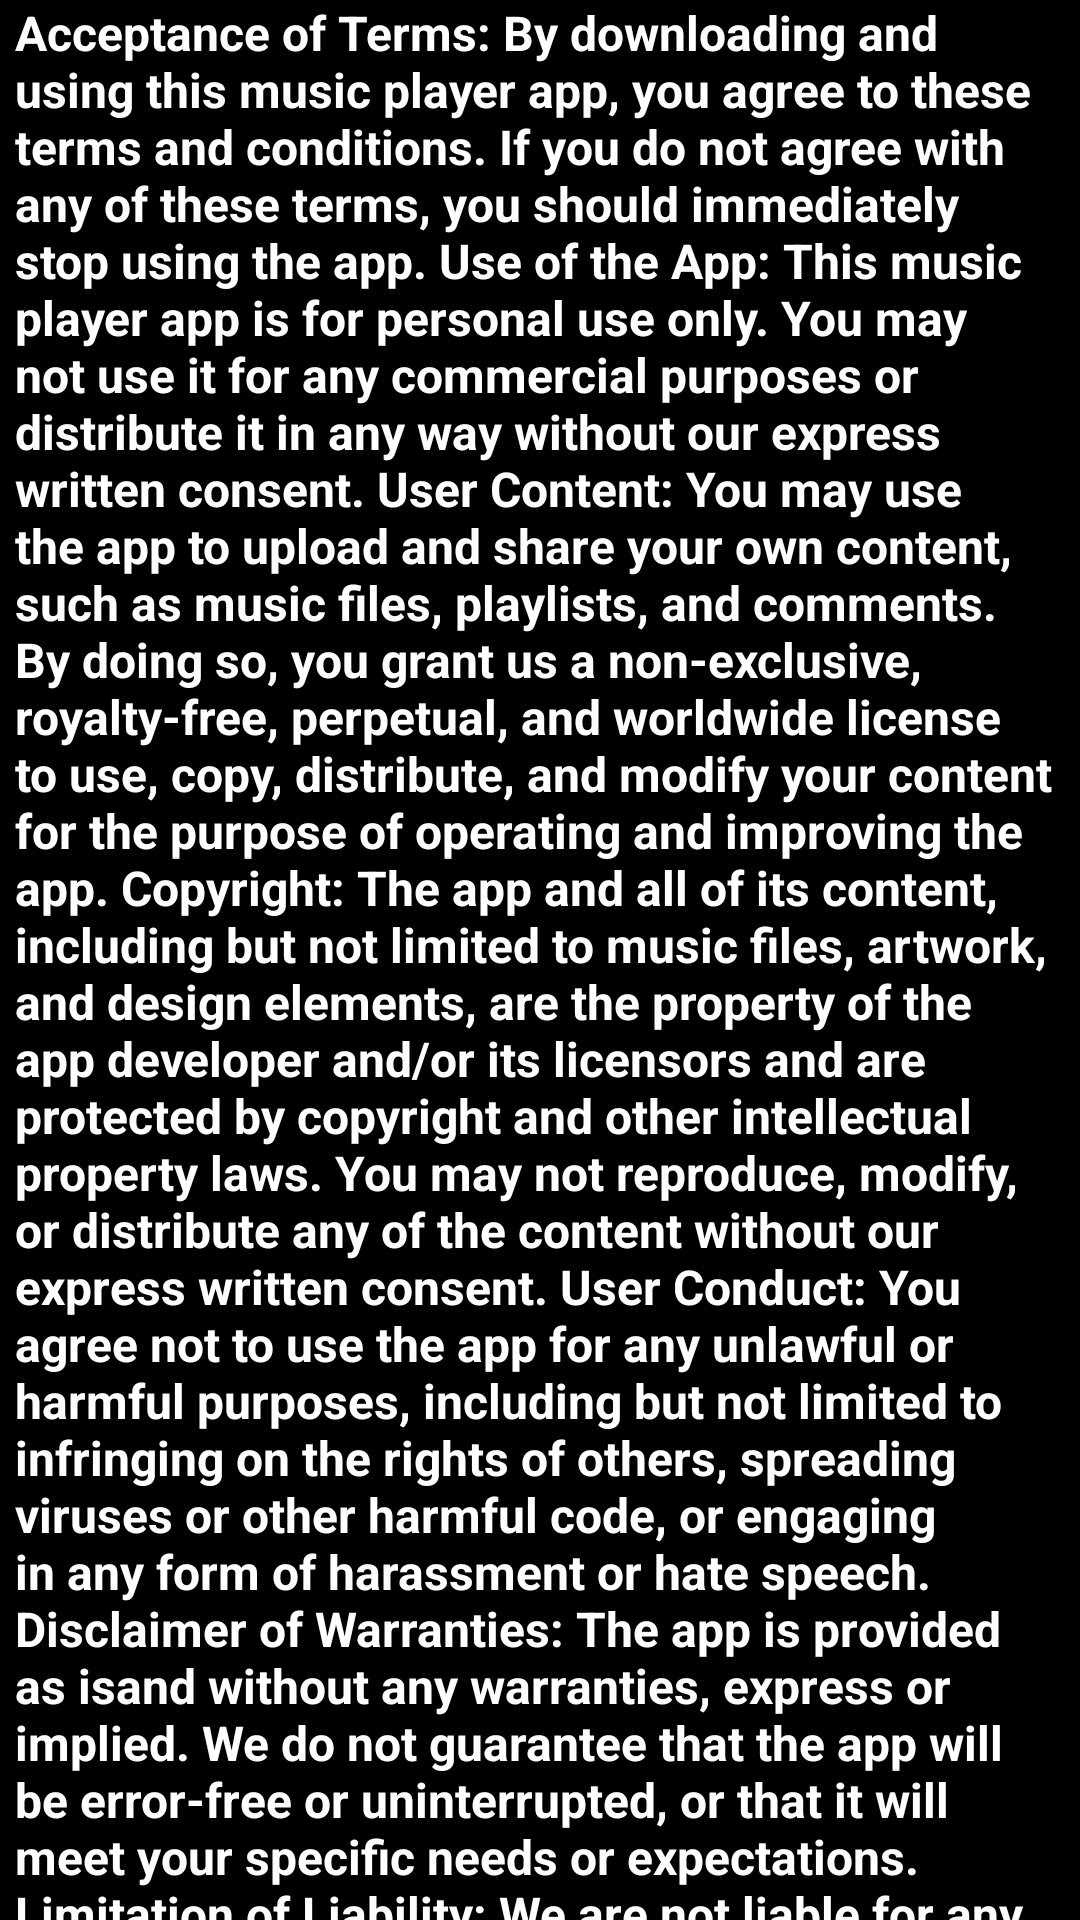

Android layout source for this screen:
<!-- AndroidManifest.xml: activity theme Theme.Melody -->
<!-- res/layout/activity_term_and_condion.xml -->
<?xml version="1.0" encoding="utf-8"?>
<LinearLayout xmlns:android="http://schemas.android.com/apk/res/android"
    xmlns:app="http://schemas.android.com/apk/res-auto"
    xmlns:tools="http://schemas.android.com/tools"
    android:layout_width="match_parent"
    android:layout_height="match_parent"
    android:orientation="vertical"
    android:background="@color/black"
    tools:context=".User.TermAndCondionActivity">




    <ScrollView
        android:layout_width="match_parent"
        android:layout_height="match_parent"
        app:layout_constraintBottom_toBottomOf="parent"
        app:layout_constraintStart_toStartOf="parent"
        >


        <TextView
            android:layout_width="match_parent"
            android:layout_height="match_parent"
            android:layout_marginStart="5dp"
            android:layout_marginEnd="5dp"
            android:text="@string/TermAndCondion"
            android:textColor="@color/white"
            android:textSize="16sp"
            android:textStyle="bold" />

    </ScrollView>
</LinearLayout>
<!-- resources referenced by this layout -->
<resources>
  <color name="black">#FF000000</color>
  <color name="white">#FFFFFFFF</color>
  <string name="TermAndCondion">
              Acceptance of Terms: By downloading and using this music player app, you agree to these terms and conditions. If you do not agree with any of these terms, you should immediately stop using the app.
  
      Use of the App: This music player app is for personal use only. You may not use it for any commercial purposes or distribute it in any way without our express written consent.
  
      User Content: You may use the app to upload and share your own content, such as music files,
          playlists, and comments. By doing so, you grant us a non-exclusive, royalty-free, perpetual, and worldwide license to use, copy, distribute, and modify your content for the purpose of operating and improving the app.
  
      Copyright: The app and all of its content, including but not limited to music files, artwork, and design elements, are the property of the app developer and/or
          its licensors and are protected by copyright and other intellectual property laws. You may not reproduce, modify, or distribute any of the content without our express written consent.
  
      User Conduct: You agree not to use the app for any unlawful or harmful purposes, including
          but not limited to infringing on the rights of others, spreading viruses or other harmful code, or engaging in any form of harassment or hate speech.
  
      Disclaimer of Warranties: The app is provided "as is" and without any warranties, express or
          implied. We do not guarantee that the app will be error-free or uninterrupted, or that it will meet your specific needs or expectations.
  
      Limitation of Liability: We are not liable for any damages or losses that may arise from your use of
          the app, including but not limited to direct, indirect, incidental, special, or consequential damages. This includes any loss of data or damage to your device that may result from your use of the app.
  
      Termination: We reserve the right to terminate your access to the app at any time, for any reason or no reason, without notice or liability.
  
      Changes to the Terms: We may update these terms and conditions at any time. Your continued use of the app after any changes have been made constitutes your acceptance of the updated terms.
  
      Governing Law: These terms and conditions are governed by and construed in accordance with the
          laws of [insert state/country]. Any disputes arising from or related to these terms shall be resolved exclusively in the courts of [insert state/country].
      </string>
  <style name="Theme.Melody" parent="Theme.MaterialComponents.DayNight.DarkActionBar">
          
          <item name="colorPrimary">@color/RED</item>
          <item name="colorPrimaryVariant">@color/black</item>
          <item name="colorOnPrimary">#FF0000</item>
          
          <item name="colorSecondary">@color/RED</item>
          <item name="colorSecondaryVariant">#FF1908</item>
          <item name="colorOnSecondary">@color/RED</item>
          
          <item name="android:statusBarColor">?attr/colorPrimaryVariant</item>
          
      </style>
  <color name="RED">#FF0000</color>
</resources>
